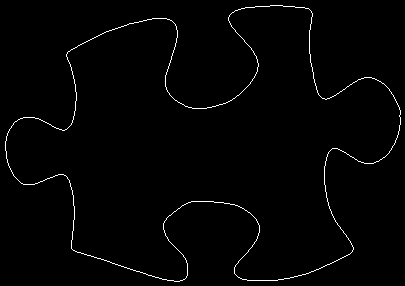

The table this chart was drawn from, first rows:
66, 55
66, 54
67, 53
67, 52
68, 51
69, 51
70, 50
71, 49
72, 49
73, 48
74, 48
75, 47
76, 47
77, 46
78, 45
79, 45
80, 44
81, 44
82, 43
83, 43
84, 42
85, 42
86, 41
87, 41
88, 40
89, 40
90, 39
91, 39
92, 38
93, 38
94, 37
95, 37
96, 36
97, 36
98, 35
99, 35
100, 34
101, 34
102, 33
103, 33
104, 32
105, 32
106, 31
107, 31
108, 31
109, 30
110, 30
111, 30
112, 29
113, 29
114, 29
115, 28
116, 28
117, 28
118, 27
119, 27
120, 27
121, 26
122, 26
123, 26
124, 25
... 1,468 more rows
